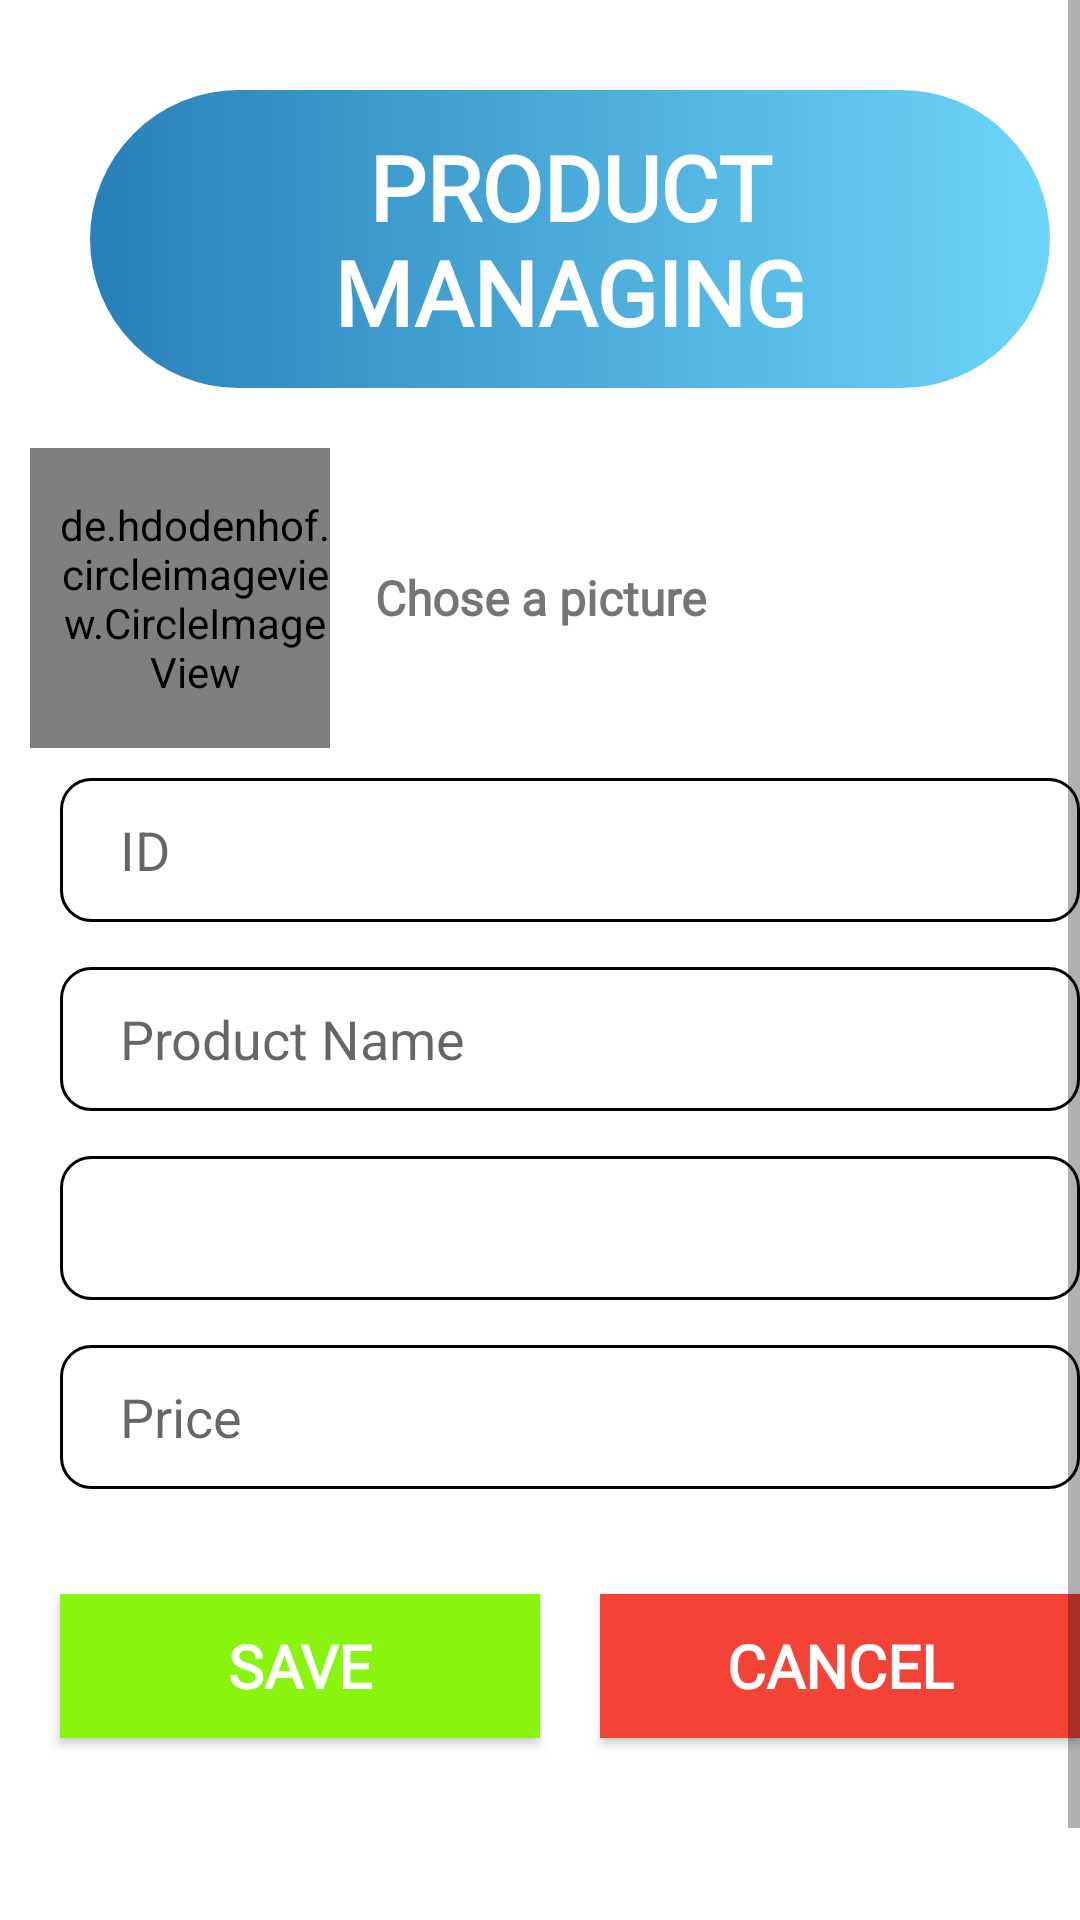

Produce the Android XML layout that renders to this screen, including the resource entries it uses.
<!-- AndroidManifest.xml: application theme Theme.MyApplication -->
<!-- res/layout/dialog_drinks.xml -->
<?xml version="1.0" encoding="utf-8"?>
<LinearLayout xmlns:android="http://schemas.android.com/apk/res/android"
    android:layout_width="match_parent"
    android:layout_height="match_parent"
    android:layout_margin="16dp"
    android:orientation="vertical">

    <ScrollView
        android:layout_above="@+id/donate"
        android:layout_width="match_parent"
        android:layout_height="wrap_content"
        android:fillViewport="true"
        android:scrollbars="vertical">
        <LinearLayout
            android:layout_width="wrap_content"
            android:layout_height="wrap_content"
            android:orientation="vertical"
            android:layout_margin="10dp">

            <TextView
                android:layout_width="wrap_content"
                android:layout_height="wrap_content"
                android:text="PRODUCT MANAGING"
                android:fontFamily="@font/autour_one"
                android:textSize="30sp"
                android:padding="12dp"
                android:textColor="@color/white"
                android:layout_gravity="center"
                android:textAlignment="center"
                android:background="@drawable/custom_button_datestart"
                android:textStyle="bold"
                android:layout_margin="20dp"/>
            <LinearLayout
                android:layout_width="wrap_content"
                android:layout_height="wrap_content"
                android:orientation="horizontal">
            <de.hdodenhof.circleimageview.CircleImageView
                android:layout_width="100dp"
                android:layout_height="100dp"
                android:src="@drawable/ic_baseline_person_add_24"
                android:id="@+id/product_img"
                android:layout_gravity="left"
                android:paddingLeft="10dp"/>

                <TextView
                    android:layout_width="247dp"
                    android:layout_height="wrap_content"
                    android:layout_gravity="center"
                    android:text="Chose a picture"
                    android:layout_marginLeft="15dp"
                    android:fontFamily="@font/autour_one"
                    android:textSize="16dp"
                    android:textStyle="bold"/>
            </LinearLayout>
            <LinearLayout
                android:layout_width="match_parent"
                android:layout_height="wrap_content"
                android:orientation="vertical"
                android:layout_margin="10dp">
                <EditText
                    android:id="@+id/txtProductID"
                    android:layout_width="match_parent"
                    android:layout_height="wrap_content"
                    android:hint="ID"
                    android:layout_marginBottom="15dp"
                    android:background="@drawable/custom_input"
                    android:paddingLeft="20dp"
                    android:minHeight="48dp"
                    android:inputType="numberDecimal"/>

                <EditText
                    android:id="@+id/txtProductName"
                    android:background="@drawable/custom_input"
                    android:paddingLeft="20dp"
                    android:layout_marginBottom="15dp"
                    android:layout_width="match_parent"
                    android:layout_height="wrap_content"
                    android:hint="Product Name"
                    android:minHeight="48dp"
                    android:inputType="text"/>


                <Spinner
                    android:id="@+id/spinProductCategory"
                    android:layout_width="match_parent"
                    android:layout_height="wrap_content"
                    android:minHeight="48dp"
                    android:layout_marginBottom="15dp"
                    android:background="@drawable/custom_input"
                    android:paddingLeft="20dp"/>

                <EditText
                    android:background="@drawable/custom_input"
                    android:paddingLeft="20dp"
                    android:id="@+id/txtProductPrice"
                    android:layout_width="match_parent"
                    android:layout_height="wrap_content"
                    android:layout_marginBottom="15dp"

                    android:hint="Price"
                    android:minHeight="48dp"
                    android:inputType="numberDecimal"/>


            </LinearLayout>

            <LinearLayout
                android:layout_width="match_parent"
                android:layout_height="wrap_content"
                android:orientation="horizontal"
                android:weightSum="2"
                android:paddingBottom="20dp">
                <androidx.appcompat.widget.AppCompatButton
                    android:id="@+id/btnPushProduct"
                    android:layout_width="match_parent"
                    android:layout_height="wrap_content"
                    android:layout_margin="10dp"
                    android:fontFamily="@font/autour_one"
                    android:textStyle="bold"
                    android:textSize="20dp"
                    android:text="Save"
                    android:textColor="@color/white"
                    android:background="#89F40D"
                    android:layout_weight="1"/>
                <androidx.appcompat.widget.AppCompatButton
                    android:id="@+id/btnCancelProduct"
                    android:layout_width="match_parent"
                    android:layout_height="wrap_content"
                    android:textColor="@color/white"
                    android:background="#F44336"
                    android:layout_margin="10dp"
                    android:fontFamily="@font/autour_one"
                    android:textStyle="bold"
                    android:textSize="20dp"
                    android:text="Cancel"
                    android:layout_weight="1"/>
            </LinearLayout>
        </LinearLayout>
    </ScrollView>
</LinearLayout>
<!-- resources referenced by this layout -->
<resources>
  <color name="white">#FFFFFFFF</color>
  <!-- drawable custom_button_datestart (drawable) -->
  <?xml version="1.0" encoding="utf-8"?>
  <shape xmlns:android="http://schemas.android.com/apk/res/android" android:shape="rectangle">
   <gradient
       android:type="linear"
       android:angle="0"
       android:startColor="#2980b9"
       android:endColor="#6DD5FA"/>
       <corners android:topLeftRadius="50dp"
           android:topRightRadius="50dp"
           android:bottomLeftRadius="50dp"
           android:bottomRightRadius="50dp">
       </corners>
  </shape>
  <!-- drawable custom_input (drawable) -->
  <?xml version="1.0" encoding="utf-8"?>
  <selector xmlns:android="http://schemas.android.com/apk/res/android">
  <item android:state_enabled="true" android:state_focused="true">
      <shape android:shape="rectangle">
          <solid android:color="#FFFFFF"/>
          <corners android:radius="10dp"/>
          <stroke android:color="#FFF9C9" android:width="1dp"/>
      </shape>
  </item>
      <item android:state_enabled="true">
          <shape android:shape="rectangle">
              <solid android:color="@color/white"/>
              <corners android:radius="10dp"/>
              <stroke android:color="@color/black" android:width="1dp"/>
          </shape>
      </item>
  </selector>
  <!-- drawable ic_baseline_person_add_24 (drawable) -->
  <vector android:height="24dp" android:tint="#65C6B4"
      android:viewportHeight="24" android:viewportWidth="24"
      android:width="24dp" xmlns:android="http://schemas.android.com/apk/res/android">
      <path android:fillColor="@android:color/white" android:pathData="M15,12c2.21,0 4,-1.79 4,-4s-1.79,-4 -4,-4 -4,1.79 -4,4 1.79,4 4,4zM6,10L6,7L4,7v3L1,10v2h3v3h2v-3h3v-2L6,10zM15,14c-2.67,0 -8,1.34 -8,4v2h16v-2c0,-2.66 -5.33,-4 -8,-4z"/>
  </vector>
  <style name="Theme.MyApplication" parent="Theme.MaterialComponents.DayNight.DarkActionBar">
          
          <item name="colorPrimary">#B5A37F</item>
          <item name="colorPrimaryVariant">@color/purple_700</item>
          <item name="colorOnPrimary">@color/white</item>
          
          <item name="colorSecondary">@color/teal_200</item>
          <item name="colorSecondaryVariant">@color/teal_700</item>
          <item name="colorOnSecondary">@color/black</item>
          
          <item name="android:statusBarColor">?attr/colorPrimaryVariant</item>
          
      </style>
  <color name="black">#FF000000</color>
  <color name="purple_700">#595656</color>
  <color name="teal_200">#FF03DAC5</color>
  <color name="teal_700">#FF018786</color>
</resources>
